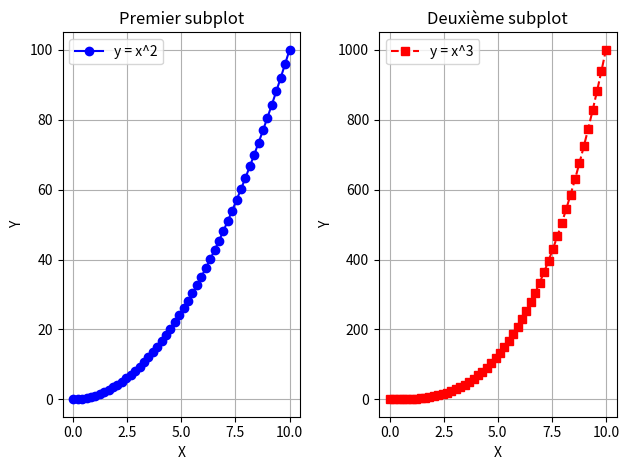

This figure's Python source:
import matplotlib.pyplot as plt
import numpy as np

# Générer une série de 50 nombres allant de 0 à 10
x = np.linspace(0, 10, 50)

# Générer des données pour les deux séries (dans cet exemple, des carrés et des cubes des nombres x)
y1 = x ** 2
y2 = x ** 3

# Créer une nouvelle figure et des sous-graphiques
fig, (ax1, ax2) = plt.subplots(1, 2)

# Tracer les données dans le premier sous-graphique
ax1.plot(x, y1, '-o', color='blue', label='y = x^2')
ax1.set_xlabel('X')
ax1.set_ylabel('Y')
ax1.set_title('Premier subplot')
ax1.legend()
ax1.grid(True)

# Tracer les données dans le deuxième sous-graphique
ax2.plot(x, y2, '--s', color='red', label='y = x^3')
ax2.set_xlabel('X')
ax2.set_ylabel('Y')
ax2.set_title('Deuxième subplot')
ax2.legend()
ax2.grid(True)

# Ajuster la disposition pour éviter le chevauchement
plt.tight_layout()

# Afficher la figure
plt.show()
